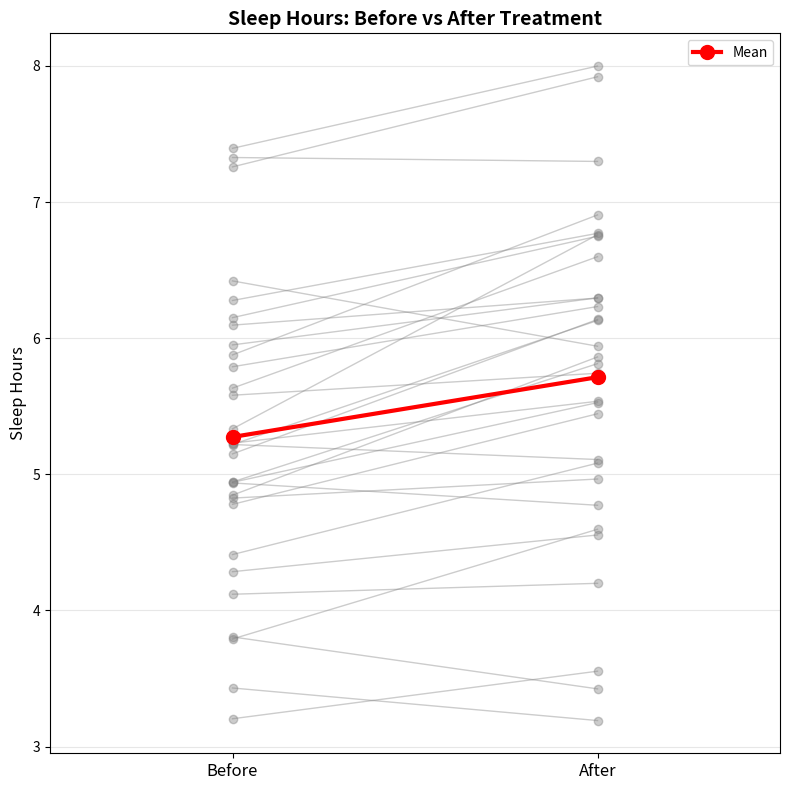
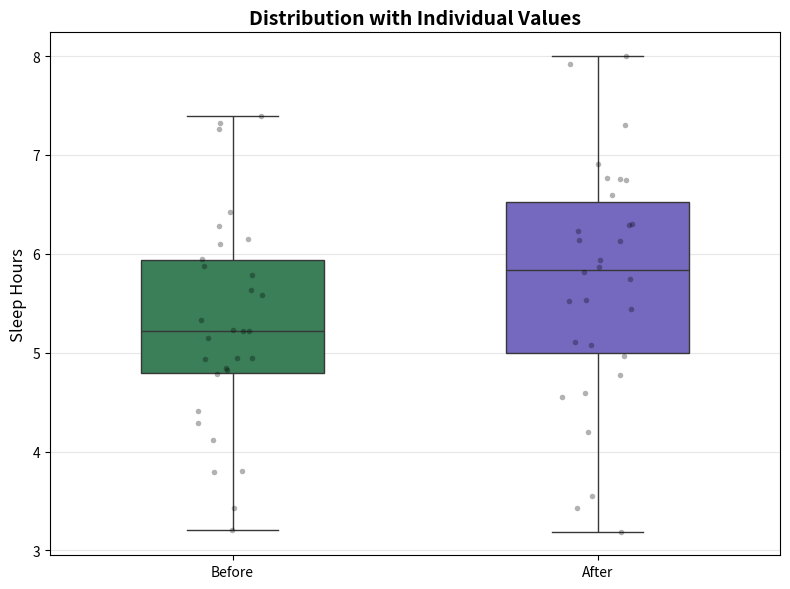
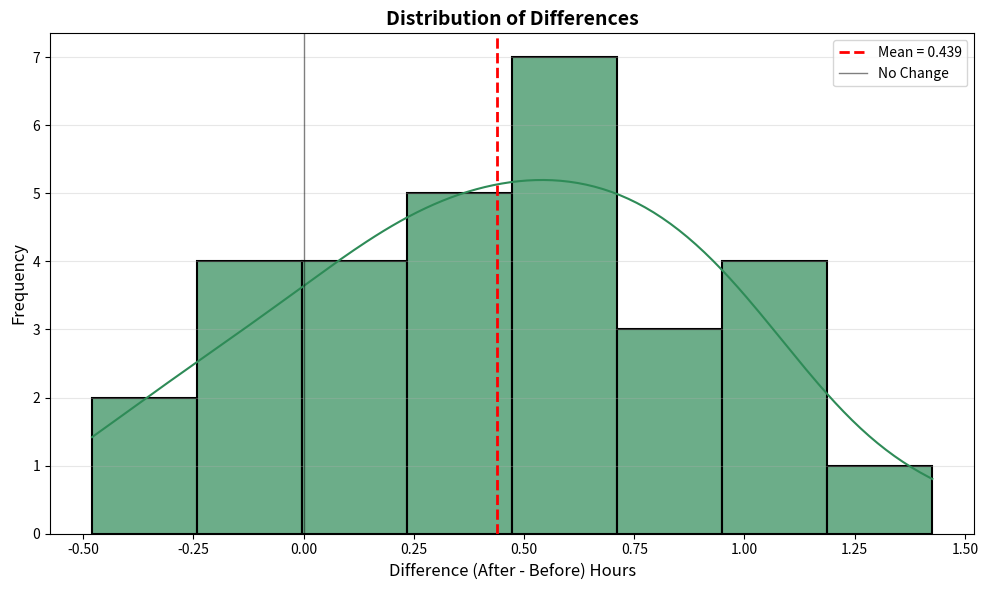
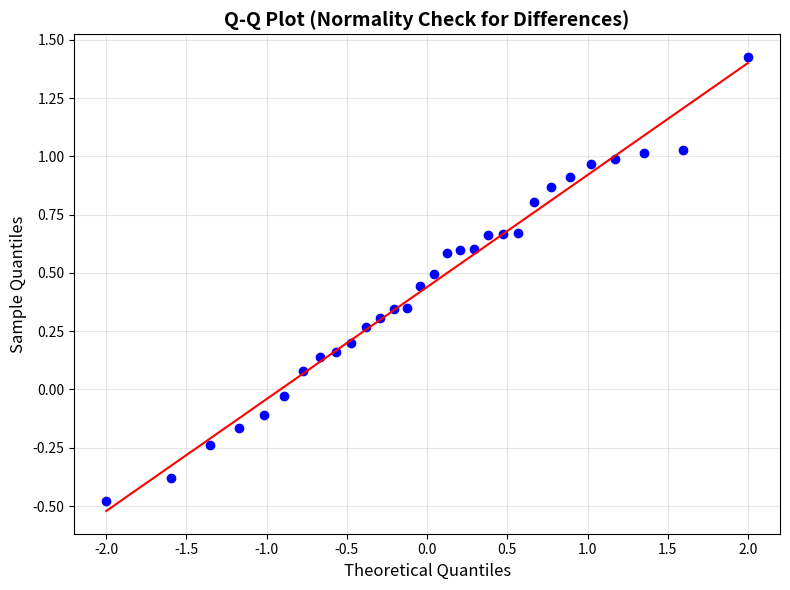
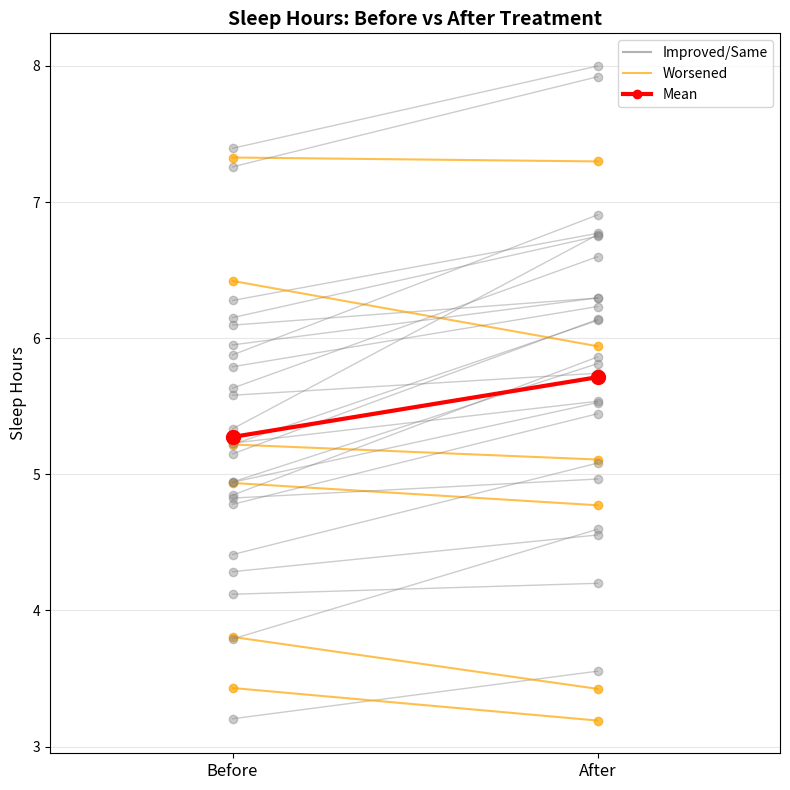
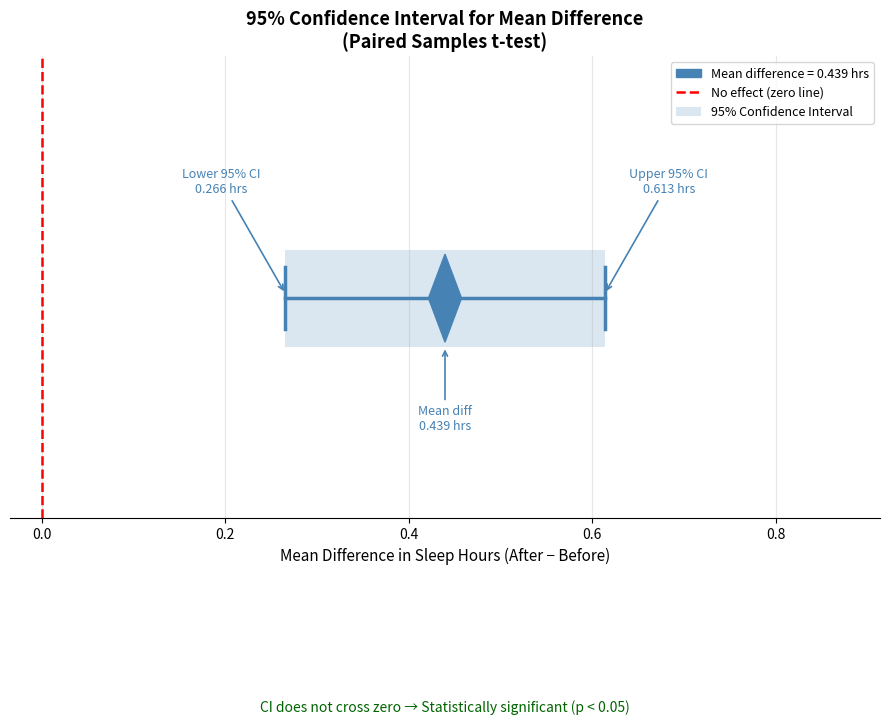
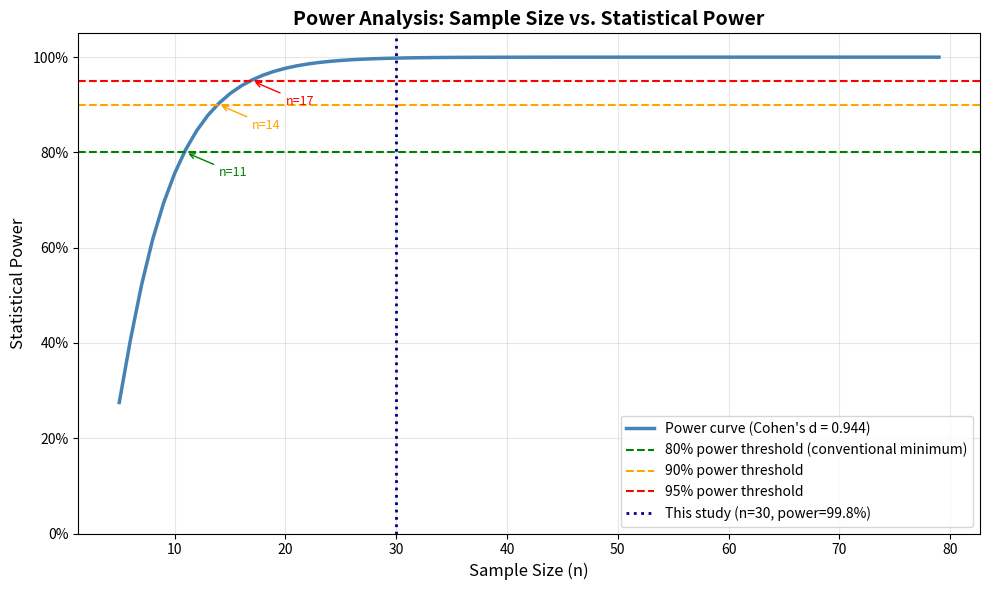

Python code for these plots, in order:
# Paired Samples t-test: Compares means from the same group at two different times or under two different conditions.
# Test hypothesis that sleep therapy intervention results in no difference to sleep hours before and after a sleep therapy intervention
# This tests the sleep hours before and after a sleep therapy intervention for 30 participants

import numpy as np
from scipy import stats
import matplotlib.pyplot as plt
import seaborn as sns
import pandas as pd

# Set Dataframe printing options
desired_width = 320                                                 # shows columns with X or fewer characters
pd.set_option("display.width", desired_width)
np.set_printoptions(linewidth=desired_width)
pd.set_option("display.max_columns", 10)                            # shows Y columns in the display
pd.set_option("display.max_rows", 20)                               # shows Z rows in the display
pd.set_option("display.min_rows", 10)                               # defines the minimum number of rows to show
pd.set_option("display.precision", 3)                               # displays numbers to 3 dps

# STEP 1 - GENERATE DATA

# Declare participant numbers
n_participants = 30

# Simulate data:
# Simulate sleep hours before treatment (typically lower)
np.random.seed(42)
sleep_before = np.random.normal(loc=5.5, scale=1.2, size=n_participants)
sleep_before = np.clip(sleep_before, 3, 8)  # Contrains values to a realistic range

# Simulate sleep after treatment (with some improvement)
# Adding individual improvement (not everyone responds the same)
improvement = np.random.normal(loc=0.5, scale=0.5, size=n_participants)
sleep_after = sleep_before + improvement
sleep_after = np.clip(sleep_after, 3, 10)

# Create DataFrame
df = pd.DataFrame({
    'Participant_ID': range(1, n_participants + 1),
    'Sleep_Before': sleep_before,
    'Sleep_After': sleep_after
})

# Calculate differences
df['Difference'] = df['Sleep_After'] - df['Sleep_Before']

print("\nPAIRED SAMPLE T-TEST: SLEEP THERAPY EFFECTIVENESS")
print("\nResearch Question:")
print("Does sleep therapy significantly improve sleep duration?")
print("\nNull Hypothesis (H0): Mean difference in sleep hours = 0")
print("Alternative Hypothesis (H1): Mean difference in sleep hours ≠ 0")

# Display sample data
print("\nSample Data:")
print(df)

# STEP 2 - EXPLORATORY DATA ANALYSIS

# Descriptive Statistics
print("\nDESCRIPTIVE STATISTICS\n")
print("NOTE - There is no need to test for normality of the Before and After data - the differences "
      "do need to be tested for normality (Shapiro-Wilk Test)")
print("NOTE - There is no need to test for equal variance between Before and After data, as the data "
      "relates to the the same subjects")

print(f"\nBefore Treatment:")
print(f"  Mean: {df['Sleep_Before'].mean():.3f} hours")
print(f"  SD:   {df['Sleep_Before'].std():.3f} hours")
print(f"  Min:  {df['Sleep_Before'].min():.3f} hours")
print(f"  Max:  {df['Sleep_Before'].max():.3f} hours")

print(f"\nAfter Treatment:")
print(f"  Mean: {df['Sleep_After'].mean():.3f} hours")
print(f"  SD:   {df['Sleep_After'].std():.3f} hours")
print(f"  Min:  {df['Sleep_After'].min():.3f} hours")
print(f"  Max:  {df['Sleep_After'].max():.3f} hours")

print(f"\nDifference (After - Before):")
print(f"  Mean: {df['Difference'].mean():.3f} hours")
print(f"  SD:   {df['Difference'].std():.3f} hours")
SE = stats.sem(df['Difference'])
print(f"  SE:  {SE:.3f} hours")
print("Standard Error measures the variability of the sample mean across different possible samples.")
# SE = SD / sqrt(n)
# SD = Variability of **individual differences** in your sample
# SE = Uncertainty about the **population mean** based on your sample

#STEP 3 - PAIRED SAMPLE T-TEST

# Perform Paired Sample T-Test
print("\n\nPAIRED SAMPLE T-TEST RESULTS")

t_statistic, p_value = stats.ttest_rel(df['Sleep_After'], df['Sleep_Before'])

print(f"\nT-statistic: {t_statistic:.4f}")
print(f"P-value:     {p_value:.6f}")
print(f"Degrees of freedom: {n_participants - 1}")

# Effect size (Cohen's d for paired samples)
mean_diff = df['Difference'].mean()
std_diff = df['Difference'].std()
cohens_d = mean_diff / std_diff

print(f"\nEffect Size (Cohen's d): {cohens_d:.4f}")

# Interpret effect size
if abs(cohens_d) < 0.2:
    effect_interpretation = "negligible"
elif abs(cohens_d) < 0.5:
    effect_interpretation = "small"
elif abs(cohens_d) < 0.8:
    effect_interpretation = "medium"
else:
    effect_interpretation = "large"

print(f"Effect size interpretation: {effect_interpretation}")

# 95% Confidence Interval for the mean difference
confidence_level = 0.95
confidence_interval = stats.t.interval(
    confidence_level,
    df=n_participants - 1,
    loc=mean_diff,
    scale=stats.sem(df['Difference'])  # stats.sem() calculates standard error of the mean
)

print(f"\n95% Confidence Interval for mean difference:")
print("95% CI = Mean Difference ± (t-critical × SE)")
t_critical = stats.t.ppf(0.5+(confidence_level*0.5), df=29)
CI_range = t_critical * SE
# print(CI_range)
print(f"  {mean_diff:.3f} ± {CI_range:.3f}")
print(f"  [{confidence_interval[0]:.3f}, {confidence_interval[1]:.3f}] hours")

# STEP 4 - STATISTICAL INTERPRETATION

print("\nINTERPRETATION\n")

alpha = 0.05
print(f"\nSignificance level (alpha): {alpha}")

if p_value < alpha:
    print(f"\nRESULT: STATISTICALLY SIGNIFICANT (p = {p_value:.6f} < {alpha})")
    print("\nConclusion:")
    print(f"  We reject the null hypothesis. There is sufficient evidence to")
    print(f"  conclude that sleep therapy significantly affects sleep duration.")
    print(f"  On average, participants slept {mean_diff:.3f} hours more after")
    print(f"  treatment (95% CI: [{confidence_interval[0]:.3f}, {confidence_interval[1]:.3f}]).")
    print(f"  The effect size is {effect_interpretation} (d = {cohens_d:.3f}).")
else:
    print(f"\nRESULT: NOT STATISTICALLY SIGNIFICANT (p = {p_value:.6f} ≥ {alpha})")
    print("\nConclusion:")
    print(f"  We fail to reject the null hypothesis. There is insufficient")
    print(f"  evidence to conclude that sleep therapy significantly affects")
    print(f"  sleep duration.")

# STEP 5 - CHECK ASSUMPTIONS

print("\nASSUMPTION CHECKS\n")

# 1. Normality of differences (Shapiro-Wilk test)
shapiro_stat, shapiro_p = stats.shapiro(df['Difference'])
print("\n1. Normality of Differences (Shapiro-Wilk Test):")
print(f"   W-statistic: {shapiro_stat:.4f}")        # Measures how well the data matches the normal curve
print(f"   P-value: {shapiro_p:.4f}")               # Probability of W-statistic if the data truly normally distributed

if shapiro_p > 0.05:
    print("   Differences are normally distributed (p > 0.05)")
else:
    print("   Differences may not be normally distributed (p ≤ 0.05)")
    print("   Note: With larger samples (n>30), t-test is robust to violations")

# Visualizations
print("\nGenerating visualizations...\n")


# 1. Before vs After comparison
plt.figure(figsize=(8, 8))

# Plot lines connecting each participant's before and after
for i in range(len(df)):
    plt.plot([1, 2],
             [df.loc[i, 'Sleep_Before'], df.loc[i, 'Sleep_After']],
             'o-', alpha=0.4, color='gray', linewidth=1)

# Add mean lines
mean_before = df['Sleep_Before'].mean()
mean_after = df['Sleep_After'].mean()
plt.plot([1, 2], [mean_before, mean_after], 'o-',
         color='red', linewidth=3, markersize=10, label='Mean')

plt.xlim(0.5, 2.5)
plt.xticks([1, 2], ['Before', 'After'], fontsize=12)
plt.ylabel('Sleep Hours', fontsize=12)
plt.title('Sleep Hours: Before vs After Treatment', fontsize=14, fontweight='bold')
plt.legend()
plt.grid(True, alpha=0.3, axis='y')
plt.tight_layout()
plt.savefig("paired_before_after_comparison.png", dpi=150)
plt.show()


# 2. Box Plot Comparison with Individual Points Overlaid
plt.figure(figsize=(8, 6))

# Reshape data for Seaborn (long format)
df_long = pd.melt(df,
                  id_vars=['Participant_ID'],
                  value_vars=['Sleep_Before', 'Sleep_After'],
                  var_name='Condition',
                  value_name='Sleep_Hours')

# Rename conditions for better labels
df_long['Condition'] = df_long['Condition'].replace({
    'Sleep_Before': 'Before',
    'Sleep_After': 'After'
})

# Box plot
sns.boxplot(data=df_long,
            x='Condition',
            y='Sleep_Hours',
            hue='Condition',
            palette={'Before': 'seagreen', 'After': 'slateblue'},
            width=0.5,
            legend=False)

# Overlay individual points
sns.stripplot(data=df_long,
              x='Condition',
              y='Sleep_Hours',
              color='black',
              size=4,
              alpha=0.3)

plt.ylabel('Sleep Hours', fontsize=12)
plt.xlabel('')
plt.title('Distribution with Individual Values', fontsize=14, fontweight='bold')
plt.grid(True, alpha=0.3, axis='y')
plt.tight_layout()
plt.savefig("paired_before_after_boxplot.png", dpi=150)
plt.show()


# 3. Difference distribution (histogram)
# Calculate mean difference
mean_diff = df['Difference'].mean()

# Create the histogram with KDE
plt.figure(figsize=(10, 6))
sns.histplot(data=df,
             x='Difference',
             bins=8,
             kde=True,
             color='seagreen',
             alpha=0.7,
             edgecolor='black',
             linewidth=1.5)

# Add mean line
plt.axvline(mean_diff, color='red', linestyle='--', linewidth=2,
            label=f'Mean = {mean_diff:.3f}')

# Add zero reference line
plt.axvline(0, color='black', linestyle='-', linewidth=1, alpha=0.5,
            label='No Change')

plt.xlabel('Difference (After - Before) Hours', fontsize=12)
plt.ylabel('Frequency', fontsize=12)
plt.title('Distribution of Differences', fontsize=14, fontweight='bold')
plt.legend(fontsize=10)
plt.grid(True, alpha=0.3, axis='y')
plt.tight_layout()
plt.savefig("paired_difference_distribution.png", dpi=150)
plt.show()


# 4. Q-Q plot for normality check
# Create the Q-Q plot
plt.figure(figsize=(8, 6))
stats.probplot(df['Difference'], dist="norm", plot=plt)

plt.title('Q-Q Plot (Normality Check for Differences)', fontsize=14, fontweight='bold')
plt.xlabel('Theoretical Quantiles', fontsize=12)
plt.ylabel('Sample Quantiles', fontsize=12)
plt.grid(True, alpha=0.3)
plt.tight_layout()
plt.savefig("paired_q_q.png", dpi=150)
plt.show()


# 5. Before vs After comparison (Decreases highlighted)
plt.figure(figsize=(8, 8))

# Plot lines connecting each participant's before and after
for i in range(len(df)):
    before = df.loc[i, 'Sleep_Before']
    after = df.loc[i, 'Sleep_After']

    # Color orange if sleep decreased, gray if increased or stayed same
    if after < before:
        color = 'orange'
        alpha = 0.7
        linewidth = 1.5
    else:
        color = 'gray'
        alpha = 0.4
        linewidth = 1

    plt.plot([1, 2], [before, after],
             'o-', alpha=alpha, color=color, linewidth=linewidth)

# Add mean lines
mean_before = df['Sleep_Before'].mean()
mean_after = df['Sleep_After'].mean()
plt.plot([1, 2], [mean_before, mean_after], 'o-',
         color='red', linewidth=3, markersize=10, label='Mean', zorder=5)

plt.xlim(0.5, 2.5)
plt.xticks([1, 2], ['Before', 'After'], fontsize=12)
plt.ylabel('Sleep Hours', fontsize=12)
plt.title('Sleep Hours: Before vs After Treatment', fontsize=14, fontweight='bold')

# Add custom legend
from matplotlib.lines import Line2D

legend_elements = [
    Line2D([0], [0], color='gray', linewidth=1.5, alpha=0.6, label='Improved/Same'),
    Line2D([0], [0], color='orange', linewidth=1.5, alpha=0.7, label='Worsened'),
    Line2D([0], [0], color='red', linewidth=3, marker='o', label='Mean')
]
plt.legend(handles=legend_elements, loc='best')

plt.grid(True, alpha=0.3, axis='y')
plt.tight_layout()
plt.savefig("paired_difference_decreases.png", dpi=150)
plt.show()

# ADVANCED RESULTS

# 6. 95% CONFIDENCE INTERVAL FOREST PLOT
# A forest plot (also called a CI plot) is the standard visual in clinical and intervention research for communicating
# a point estimate alongside its uncertainty. The key features are:
#   - A horizontal line spanning the 95% CI
#   - A diamond (or square) at the mean difference
#   - A vertical zero line as the "no effect" reference
#
# If the CI does not cross zero, the result is statistically significant at the chosen alpha level — the visual makes this immediately legible.

fig, ax = plt.subplots(figsize=(9, 8))

# Shaded band across the CI
ax.barh(0,
        confidence_interval[1] - confidence_interval[0],
        left=confidence_interval[0],
        height=0.22,
        color='steelblue', alpha=0.20,
        label='95% Confidence Interval')

# Horizontal whisker line
ax.plot(confidence_interval, [0, 0], color='steelblue', linewidth=2.5)

# End caps on whiskers
for x in confidence_interval:
    ax.plot([x, x], [-0.07, 0.07], color='steelblue', linewidth=2.5)

# Mean difference — diamond shape
diamond_x = [mean_diff, mean_diff - 0.018, mean_diff, mean_diff + 0.018, mean_diff]
diamond_y = [0.10, 0, -0.10, 0, 0.10]
ax.fill(diamond_x, diamond_y, color='steelblue', zorder=5,
        label=f'Mean difference = {mean_diff:.3f} hrs')

# Zero reference line
ax.axvline(0, color='red', linestyle='--', linewidth=1.8,
           label='No effect (zero line)', zorder=3)

# Annotations: lower CI
ax.annotate(f'Lower 95% CI\n{confidence_interval[0]:.3f} hrs',
            xy=(confidence_interval[0], 0.01),
            xytext=(confidence_interval[0] - 0.07, 0.24),
            fontsize=9, ha='center', color='steelblue',
            arrowprops=dict(arrowstyle='->', color='steelblue', lw=1.2))

# Annotations: upper CI
ax.annotate(f'Upper 95% CI\n{confidence_interval[1]:.3f} hrs',
            xy=(confidence_interval[1], 0.01),
            xytext=(confidence_interval[1] + 0.07, 0.24),
            fontsize=9, ha='center', color='steelblue',
            arrowprops=dict(arrowstyle='->', color='steelblue', lw=1.2))

# Annotations: mean difference (below)
ax.annotate(f'Mean diff\n{mean_diff:.3f} hrs',
            xy=(mean_diff, -0.11),
            xytext=(mean_diff, -0.30),
            fontsize=9, ha='center', color='steelblue',
            arrowprops=dict(arrowstyle='->', color='steelblue', lw=1.2))

# Significance label
if confidence_interval[0] > 0 or confidence_interval[1] < 0:
    sig_text = "CI does not cross zero → Statistically significant (p < 0.05)"
    sig_color = 'darkgreen'
else:
    sig_text = "CI crosses zero → Not statistically significant (p ≥ 0.05)"
    sig_color = 'red'
ax.text(0.5, -0.42, sig_text, transform=ax.transAxes,
        ha='center', fontsize=10, color=sig_color, style='italic')

# Axis formatting
x_margin = 0.30
ax.set_xlim(confidence_interval[0] - x_margin, confidence_interval[1] + x_margin)
ax.set_ylim(-0.50, 0.55)
ax.set_yticks([])
ax.set_xlabel('Mean Difference in Sleep Hours (After − Before)', fontsize=11)
ax.set_title('95% Confidence Interval for Mean Difference\n(Paired Samples t-test)',
             fontsize=13, fontweight='bold')
ax.legend(loc='upper right', fontsize=9)
ax.grid(True, axis='x', alpha=0.3)
ax.spines[['left', 'right', 'top']].set_visible(False)

plt.tight_layout()
plt.savefig("paired_ci_forest_plot.png", dpi=150)
plt.show()


# POWER ANALYSIS

# Power analysis answers two questions:
#   1. Given the effect size we observed, how well-powered was this study?
#   2. How many participants would we have needed to reliably detect this effect?
#
# Statistical power = P(correctly rejecting H0 | H0 is false)
# Convention: 80% power is the widely accepted minimum threshold.
# A study with low power risks a Type II error (missing a real effect).

print("\n\nPOWER ANALYSIS")

def paired_ttest_power(effect_size, n, alpha=0.05):
    """
    Parameters:
        effect_size : Cohen's d
        n           : number of pairs (participants)
        alpha       : significance level (default 0.05, two-tailed)
    Returns:
        power (float between 0 and 1)
    """
    degrees_of_freedom = n - 1
    t_critical = stats.t.ppf(1 - alpha / 2, degrees_of_freedom)
    ncp = effect_size * np.sqrt(n)          # non-centrality parameter
    power = (1 - stats.t.cdf(t_critical, degrees_of_freedom, loc=ncp)
               + stats.t.cdf(-t_critical, degrees_of_freedom, loc=ncp))
    return power


def required_n_for_power(effect_size, target_power=0.80, alpha=0.05):
    """
    Find the minimum n needed to achieve a target power level.

    Parameters:
        effect_size  : Cohen's d
        target_power : desired power (default 0.80)
        alpha        : significance level (default 0.05)
    Returns:
        minimum n (int)
    """
    for n in range(2, 1000):
        if paired_ttest_power(effect_size, n, alpha) >= target_power:
            return n
    return None


# Achieved power for this study
achieved_power = paired_ttest_power(cohens_d, n_participants)

# Minimum n required for common power thresholds
n_for_80 = required_n_for_power(cohens_d, target_power=0.80)
n_for_90 = required_n_for_power(cohens_d, target_power=0.90)
n_for_95 = required_n_for_power(cohens_d, target_power=0.95)

alpha = 0.05   # reaffirm alpha (significance level) for all additions below

print(f"\nEffect size used (Cohen's d):     {cohens_d:.4f}  [{effect_interpretation}]")
print(f"Significance level (alpha):       {alpha}")
print(f"\nAchieved power (n={n_participants}):           {achieved_power:.4f}  ({achieved_power * 100:.1f}%)")

print(f"\nSample size requirements:")
print(f"  For 80% power:  n = {n_for_80}  participants")
print(f"  For 90% power:  n = {n_for_90}  participants")
print(f"  For 95% power:  n = {n_for_95}  participants")

print(f"\nPOWER INTERPRETATION")
if achieved_power >= 0.95:
    print(f"  This study is very well-powered ({achieved_power * 100:.1f}%). Given Cohen's d of {cohens_d:.3f},")
    print(f"  only n={n_for_80} participants were needed for 80% power. Our sample of n={n_participants}")
    print(f"  substantially exceeds this, meaning the study had excellent sensitivity")
    print(f"  to detect the observed effect and the risk of a Type II error was very low.")
elif achieved_power >= 0.80:
    print(f"  This study meets the conventional 80% power threshold ({achieved_power * 100:.1f}%).")
    print(f"  There is a reasonable probability of detecting a true effect of this magnitude.")
else:
    print(f"  WARNING: This study is underpowered ({achieved_power * 100:.1f}% < 80% threshold).")
    print(f"  A minimum of n={n_for_80} participants is recommended to achieve adequate power.")
    print(f"  The current sample risks a Type II error (failing to detect a real effect).")


# 7: Power Curve
n_range = np.arange(5, 80)
power_values = [paired_ttest_power(cohens_d, n) for n in n_range]

plt.figure(figsize=(10, 6))

plt.plot(n_range, power_values,
         color='steelblue', linewidth=2.5,
         label=f"Power curve (Cohen's d = {cohens_d:.3f})")

# Threshold lines
plt.axhline(0.80, color='green',  linestyle='--', linewidth=1.5, label='80% power threshold (conventional minimum)')
plt.axhline(0.90, color='orange', linestyle='--', linewidth=1.5, label='90% power threshold')
plt.axhline(0.95, color='red',    linestyle='--', linewidth=1.5, label='95% power threshold')

# Marker for this study
plt.axvline(n_participants, color='navy', linestyle=':', linewidth=2,
            label=f'This study (n={n_participants}, power={achieved_power * 100:.1f}%)')

# Annotate required n at each threshold
for target, n_req, color in [(0.80, n_for_80, 'green'),
                              (0.90, n_for_90, 'orange'),
                              (0.95, n_for_95, 'red')]:
    plt.annotate(f'n={n_req}',
                 xy=(n_req, target),
                 xytext=(n_req + 3, target - 0.05),
                 fontsize=9, color=color,
                 arrowprops=dict(arrowstyle='->', color=color, lw=1.0))

plt.xlabel('Sample Size (n)', fontsize=12)
plt.ylabel('Statistical Power', fontsize=12)
plt.title('Power Analysis: Sample Size vs. Statistical Power', fontsize=14, fontweight='bold')
plt.ylim(0, 1.05)
plt.gca().yaxis.set_major_formatter(plt.FuncFormatter(lambda y, _: f'{y:.0%}'))
plt.legend(fontsize=10)
plt.grid(True, alpha=0.3)
plt.tight_layout()
plt.savefig("paired_power_curve.png", dpi=150)
plt.show()

# WILCOXON SIGNED-RANK TEST (Non-parametric alternative)
# The paired t-test assumes the *differences* are approximately normally distributed (tested above with Shapiro-Wilk).
# If that assumption is violated — particularly in smaller samples — the Wilcoxon signed-rank test is the appropriate non-parametric alternative.
#
# Rather than comparing means, Wilcoxon ranks the absolute differences and tests whether the median difference is zero.
# It makes no distributional assumption about the differences.
#
# Running both tests is considered good practice: agreement between them strengthens confidence in the conclusion; divergence warrants investigation.

print("\n\nWILCOXON SIGNED-RANK TEST (Non-Parametric Alternative)")

print("\nNull Hypothesis (H0): Median difference in sleep hours = 0")
print("Alternative Hypothesis (H1): Median difference in sleep hours ≠ 0")

wilcoxon_stat, wilcoxon_p = stats.wilcoxon(df['Sleep_After'], df['Sleep_Before'])

print(f"\nW-statistic: {wilcoxon_stat:.4f}")
print(f"P-value:     {wilcoxon_p:.6f}")

median_diff = df['Difference'].median()
print(f"\nMedian difference (After - Before): {median_diff:.3f} hours")

if wilcoxon_p < alpha:
    wilcoxon_result = "STATISTICALLY SIGNIFICANT"
    wilcoxon_conclusion = "reject"
else:
    wilcoxon_result = "NOT STATISTICALLY SIGNIFICANT"
    wilcoxon_conclusion = "fail to reject"

print(f"\nRESULT: {wilcoxon_result} (p = {wilcoxon_p:.6f})")
print(f"  We {wilcoxon_conclusion} the null hypothesis.")

print(f"\nCOMPARISON WITH PAIRED T-TEST:")
print(f"  {'Test':<30} {'Test Statistic':<20} {'P-value':<15} {'Conclusion'}")
print(f"  {'-'*75}")
t_statistic, p_value = stats.ttest_rel(df['Sleep_After'], df['Sleep_Before'])
t_conclusion = "Reject H0" if p_value < alpha else "Fail to reject H0"
w_conclusion = "Reject H0" if wilcoxon_p < alpha else "Fail to reject H0"
print(f"  {'Paired t-test (parametric)':<30} {'t = ' + f'{t_statistic:.4f}':<20} {p_value:<15.6f} {t_conclusion}")
print(f"  {'Wilcoxon signed-rank (non-param)':<30} {'W = ' + f'{wilcoxon_stat:.1f}':<20} {wilcoxon_p:<15.6f} {w_conclusion}")

print(f"\nINTERPRETATION:")
if t_conclusion == w_conclusion:
    print(f"  Both tests reach the same conclusion, strengthening confidence in the result.")
    print(f"  The parametric and non-parametric approaches agree: the intervention")
    print(f"  {'had' if wilcoxon_p < alpha else 'did not have'} a statistically significant effect on sleep duration.")
else:
    print(f"  The two tests diverge in their conclusions. This warrants further")
    print(f"  investigation. A divergence often indicates that the normality assumption")
    print(f"  of the t-test may be influential — consider favouring the Wilcoxon result.")
